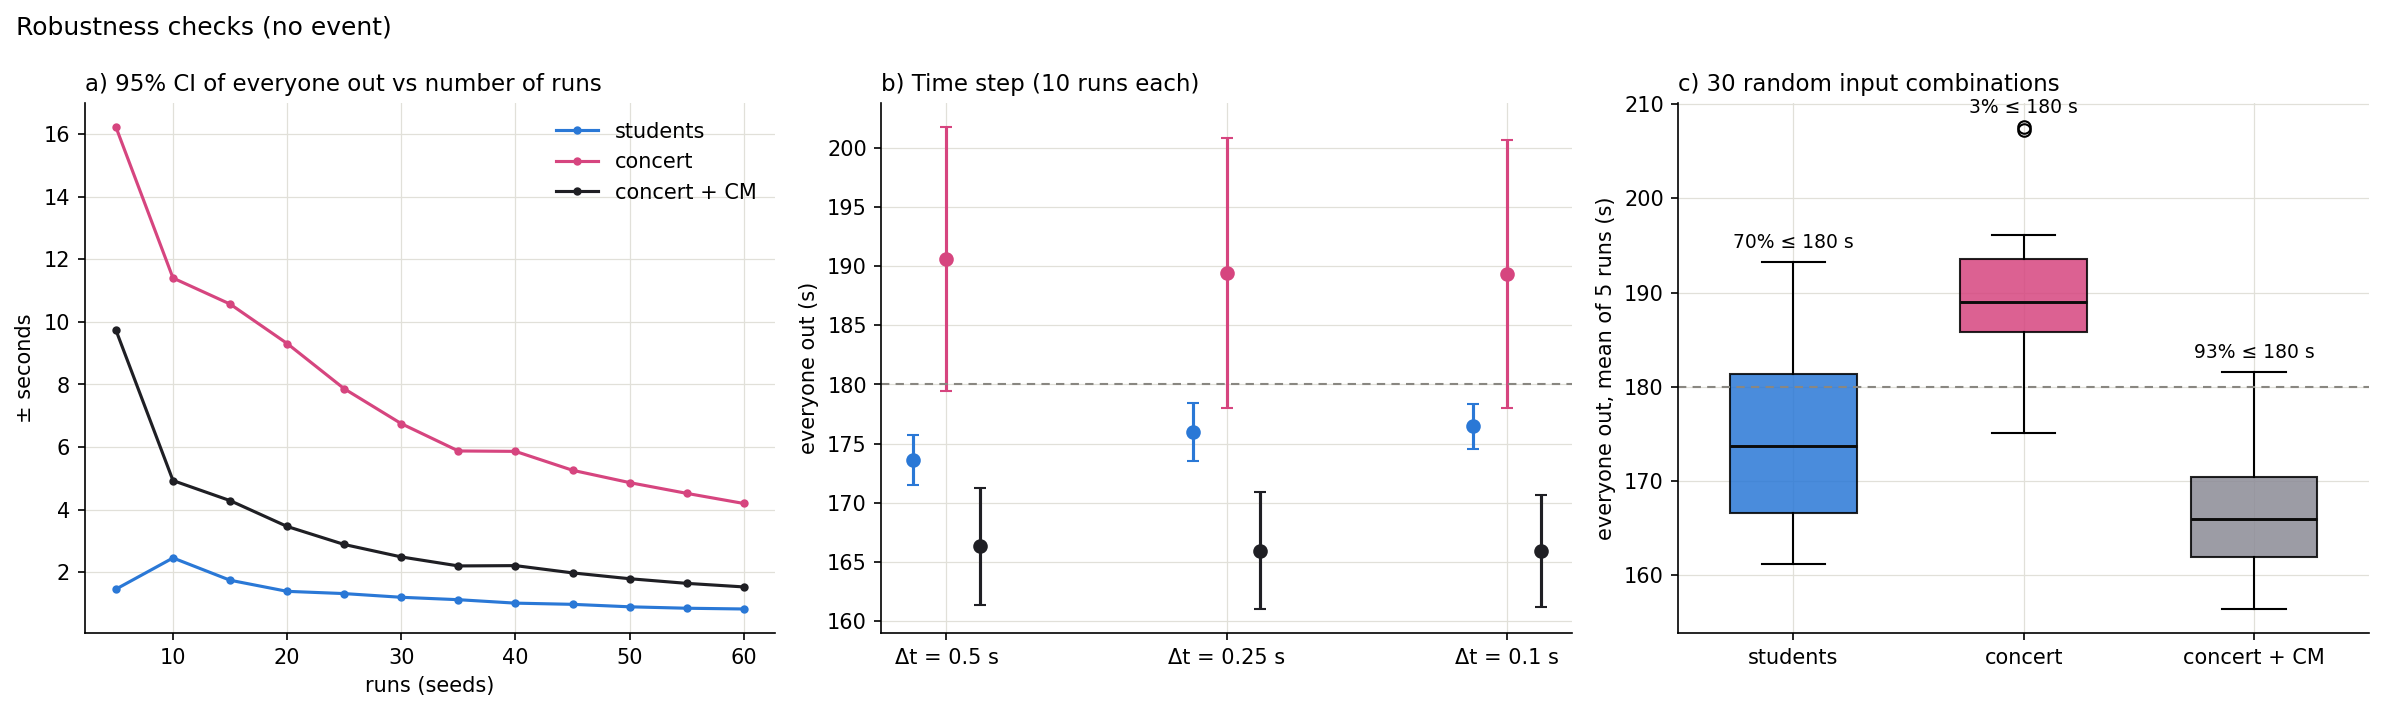

The file beside this chart, header and first rows:
check, scenario, value
runs = 10, students | no event, 176.0 ± 2.5 s
runs = 20, students | no event, 176.1 ± 1.4 s
runs = 60, students | no event, 176.0 ± 0.8 s
DT = 0.5 s, students | no event, 173.6 ± 2.1 s
DT = 0.25 s, students | no event, 176.0 ± 2.5 s
DT = 0.1 s, students | no event, 176.5 ± 1.9 s
Monte Carlo: combinations <= 180 s, students | no event, 70%
Monte Carlo: range of means, students | no event, 161.2 - 193.3 s
Monte Carlo: incomplete runs, students | no event, 0
runs = 10, concert | no event, 189.4 ± 11.4 s
runs = 20, concert | no event, 190.2 ± 9.3 s
runs = 60, concert | no event, 185.3 ± 4.2 s
DT = 0.5 s, concert | no event, 190.6 ± 11.1 s
DT = 0.25 s, concert | no event, 189.4 ± 11.4 s
DT = 0.1 s, concert | no event, 189.3 ± 11.3 s
Monte Carlo: combinations <= 180 s, concert | no event, 3%
Monte Carlo: range of means, concert | no event, 175.1 - 207.6 s
Monte Carlo: incomplete runs, concert | no event, 0
runs = 10, concert + CM | no event, 166.0 ± 4.9 s
runs = 20, concert + CM | no event, 165.9 ± 3.5 s
runs = 60, concert + CM | no event, 163.5 ± 1.5 s
DT = 0.5 s, concert + CM | no event, 166.3 ± 5.0 s
DT = 0.25 s, concert + CM | no event, 166.0 ± 4.9 s
DT = 0.1 s, concert + CM | no event, 165.9 ± 4.7 s
Monte Carlo: combinations <= 180 s, concert + CM | no event, 93%
Monte Carlo: range of means, concert + CM | no event, 156.4 - 181.6 s
Monte Carlo: incomplete runs, concert + CM | no event, 0
Monte Carlo: concert + CM faster than co…, , 100%
